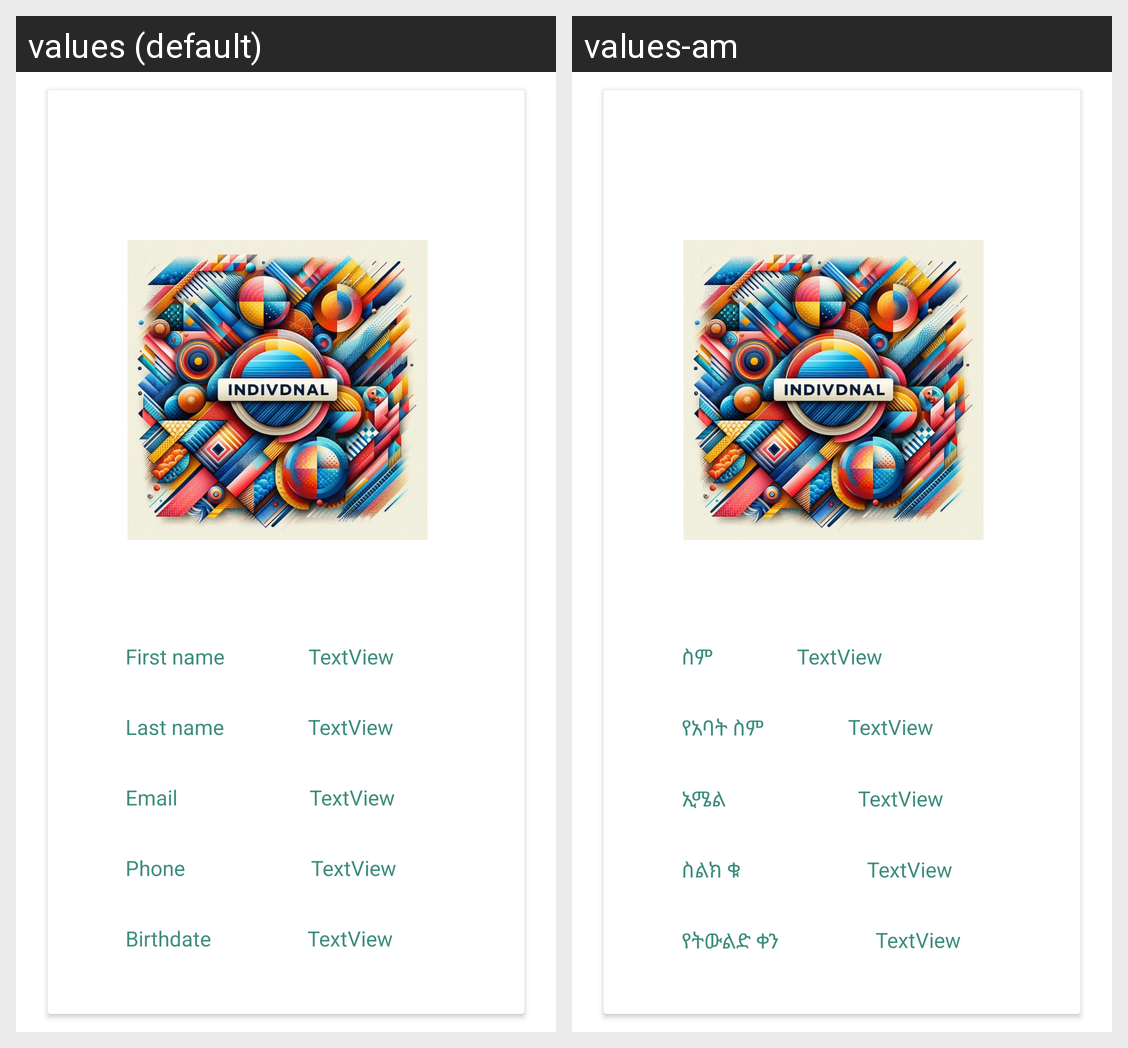

Translations of the strings shown on this Android screen, per locale in the grid:
Android screen res/layout/activity_home.xml rendered under 2 locales, left to right: values (default), values-am. Device: Nexus 5 (rendered at 1080×1920; each locale shown at half size, 540×960, under a caption strip naming it); theme Theme.Individual.
Strings drawn on this screen, with the default value and each locale's value (text and hints the layout hard-codes, and strings that could not be matched under every locale, appear in the picture but are not listed):

birthdate_hint
  values: Birthdate
  values-am: የትውልድ ቀን

phone_hint
  values: Phone
  values-am: ስልክ ቁ

first_name_hint
  values: First name
  values-am: ስም

last_name_hint
  values: Last name
  values-am: የአባት ስም

email_hint
  values: Email
  values-am: ኢሜል
